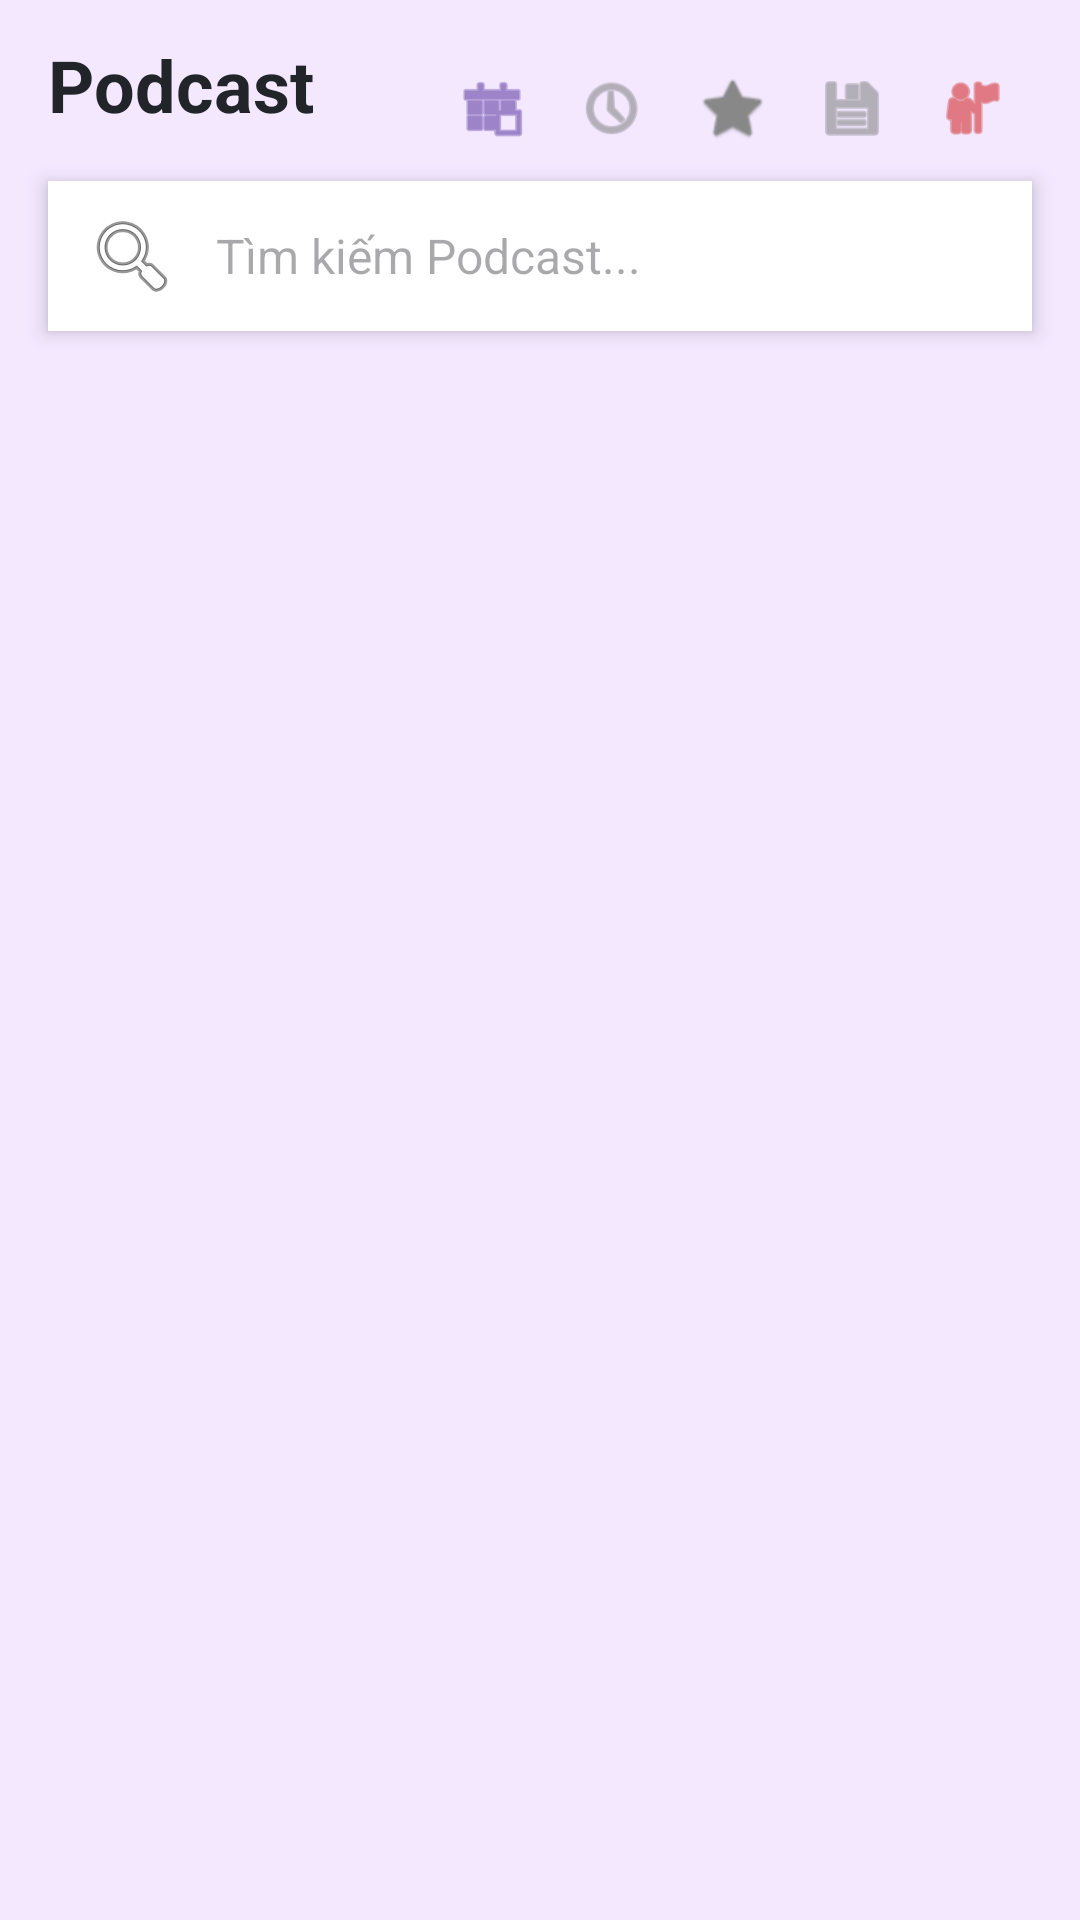

Android layout source for this screen:
<!-- AndroidManifest.xml: application theme Theme.SmartPodcast -->
<!-- res/layout/fragment_home.xml -->
<?xml version="1.0" encoding="utf-8"?>
<androidx.constraintlayout.widget.ConstraintLayout xmlns:android="http://schemas.android.com/apk/res/android"
    xmlns:app="http://schemas.android.com/apk/res-auto"
    android:layout_width="match_parent"
    android:layout_height="match_parent"
    android:background="#F3E8FF">

    
    <TextView
        android:id="@+id/tvHeader"
        android:layout_width="0dp"
        android:layout_height="wrap_content"
        android:layout_margin="16dp"
        android:text="Podcast"
        android:textColor="#212529"
        android:textSize="24sp"
        android:textStyle="bold"
        android:maxLines="2"
        app:layout_constraintEnd_toStartOf="@+id/layoutActionButtons"
        app:layout_constraintStart_toStartOf="parent"
        app:layout_constraintTop_toTopOf="parent"
        app:layout_constraintBottom_toBottomOf="@+id/layoutActionButtons" />

    <LinearLayout
        android:id="@+id/layoutActionButtons"
        android:layout_width="wrap_content"
        android:layout_height="wrap_content"
        android:layout_marginTop="16dp"
        android:layout_marginEnd="16dp"
        android:orientation="horizontal"
        app:layout_constraintEnd_toEndOf="parent"
        app:layout_constraintTop_toTopOf="parent">

        <ImageView
            android:id="@+id/btnFilterAll"
            android:layout_width="40dp"
            android:layout_height="40dp"
            android:background="?attr/selectableItemBackgroundBorderless"
            android:padding="8dp"
            android:src="@android:drawable/ic_menu_today"
            app:tint="#6441A5" />

        <ImageView
            android:id="@+id/btnFilterHistory"
            android:layout_width="40dp"
            android:layout_height="40dp"
            android:background="?attr/selectableItemBackgroundBorderless"
            android:padding="8dp"
            android:src="@android:drawable/ic_menu_recent_history"
            app:tint="#888888" />

        <ImageView
            android:id="@+id/btnFilterFavorite"
            android:layout_width="40dp"
            android:layout_height="40dp"
            android:background="?attr/selectableItemBackgroundBorderless"
            android:padding="8dp"
            android:src="@android:drawable/btn_star"
            app:tint="#888888" />

        <ImageView
            android:id="@+id/btnFilterDownload"
            android:layout_width="40dp"
            android:layout_height="40dp"
            android:background="?attr/selectableItemBackgroundBorderless"
            android:padding="8dp"
            android:src="@android:drawable/ic_menu_save"
            app:tint="#888888" />

        <ImageView
            android:id="@+id/ivProfile"
            android:layout_width="40dp"
            android:layout_height="40dp"
            android:background="?attr/selectableItemBackgroundBorderless"
            android:padding="8dp"
            android:src="@android:drawable/ic_menu_myplaces"
            app:tint="#D32F2F" />
    </LinearLayout>

    <EditText
        android:id="@+id/etSearch"
        android:layout_width="0dp"
        android:layout_height="50dp"
        android:layout_marginHorizontal="16dp"
        android:layout_marginTop="16dp"
        android:background="#FFFFFF"
        android:drawableStart="@android:drawable/ic_menu_search"
        android:drawablePadding="12dp"
        android:elevation="4dp"
        android:hint="Tìm kiếm Podcast..."
        android:padding="12dp"
        android:textColor="#333"
        android:textSize="16sp"
        app:layout_constraintEnd_toEndOf="parent"
        app:layout_constraintStart_toStartOf="parent"
        app:layout_constraintTop_toBottomOf="@+id/tvHeader" />

    
    <androidx.recyclerview.widget.RecyclerView
        android:id="@+id/rvEpisodes"
        android:layout_width="match_parent"
        android:layout_height="0dp"
        android:layout_marginTop="8dp"
        android:visibility="gone"
        app:layout_constraintBottom_toTopOf="@+id/layoutMiniPlayer"
        app:layout_constraintTop_toBottomOf="@+id/etSearch" />

    
    <androidx.constraintlayout.widget.ConstraintLayout
        android:id="@+id/layoutMiniPlayer"
        android:layout_width="match_parent"
        android:layout_height="64dp"
        android:layout_margin="8dp"
        android:background="@drawable/bg_mini_player"
        android:visibility="gone"
        app:layout_constraintBottom_toBottomOf="parent"
        app:layout_constraintStart_toStartOf="parent"
        app:layout_constraintEnd_toEndOf="parent">

        <ImageView
            android:id="@+id/ivMiniArtwork"
            android:layout_width="48dp"
            android:layout_height="48dp"
            android:layout_marginStart="8dp"
            android:scaleType="centerCrop"
            android:src="@android:drawable/ic_menu_report_image"
            app:layout_constraintBottom_toBottomOf="parent"
            app:layout_constraintStart_toStartOf="parent"
            app:layout_constraintTop_toTopOf="parent" />

        <TextView
            android:id="@+id/tvMiniTitle"
            android:layout_width="0dp"
            android:layout_height="wrap_content"
            android:layout_marginHorizontal="12dp"
            android:layout_marginTop="12dp"
            android:ellipsize="end"
            android:maxLines="1"
            android:text="Title"
            android:textColor="#FFFFFF"
            android:textSize="14sp"
            android:textStyle="bold"
            app:layout_constraintEnd_toStartOf="@+id/btnMiniPlayPause"
            app:layout_constraintStart_toEndOf="@+id/ivMiniArtwork"
            app:layout_constraintTop_toTopOf="parent" />

        <TextView
            android:id="@+id/tvMiniArtist"
            android:layout_width="0dp"
            android:layout_height="wrap_content"
            android:layout_marginHorizontal="12dp"
            android:ellipsize="end"
            android:maxLines="1"
            android:text="Artist"
            android:textColor="#B3FFFFFF"
            android:textSize="12sp"
            app:layout_constraintEnd_toStartOf="@+id/btnMiniPlayPause"
            app:layout_constraintStart_toEndOf="@+id/ivMiniArtwork"
            app:layout_constraintTop_toBottomOf="@+id/tvMiniTitle" />

        <ImageButton
            android:id="@+id/btnMiniPlayPause"
            android:layout_width="48dp"
            android:layout_height="48dp"
            android:layout_marginEnd="8dp"
            android:background="?attr/selectableItemBackgroundBorderless"
            android:src="@android:drawable/ic_media_play"
            app:tint="#FFFFFF"
            app:layout_constraintBottom_toBottomOf="parent"
            app:layout_constraintEnd_toEndOf="parent"
            app:layout_constraintTop_toTopOf="parent" />

    </androidx.constraintlayout.widget.ConstraintLayout>

    
    <ProgressBar
        android:id="@+id/progressBar"
        android:layout_width="wrap_content"
        android:layout_height="wrap_content"
        android:visibility="gone"
        app:layout_constraintBottom_toBottomOf="parent"
        app:layout_constraintEnd_toEndOf="parent"
        app:layout_constraintStart_toStartOf="parent"
        app:layout_constraintTop_toTopOf="parent" />

</androidx.constraintlayout.widget.ConstraintLayout>
<!-- resources referenced by this layout -->
<resources>
  <style name="Theme.SmartPodcast" parent="Base.Theme.SmartPodcast" />
  <style name="Base.Theme.SmartPodcast" parent="Theme.Material3.DayNight.NoActionBar">
          
          
      </style>
</resources>
